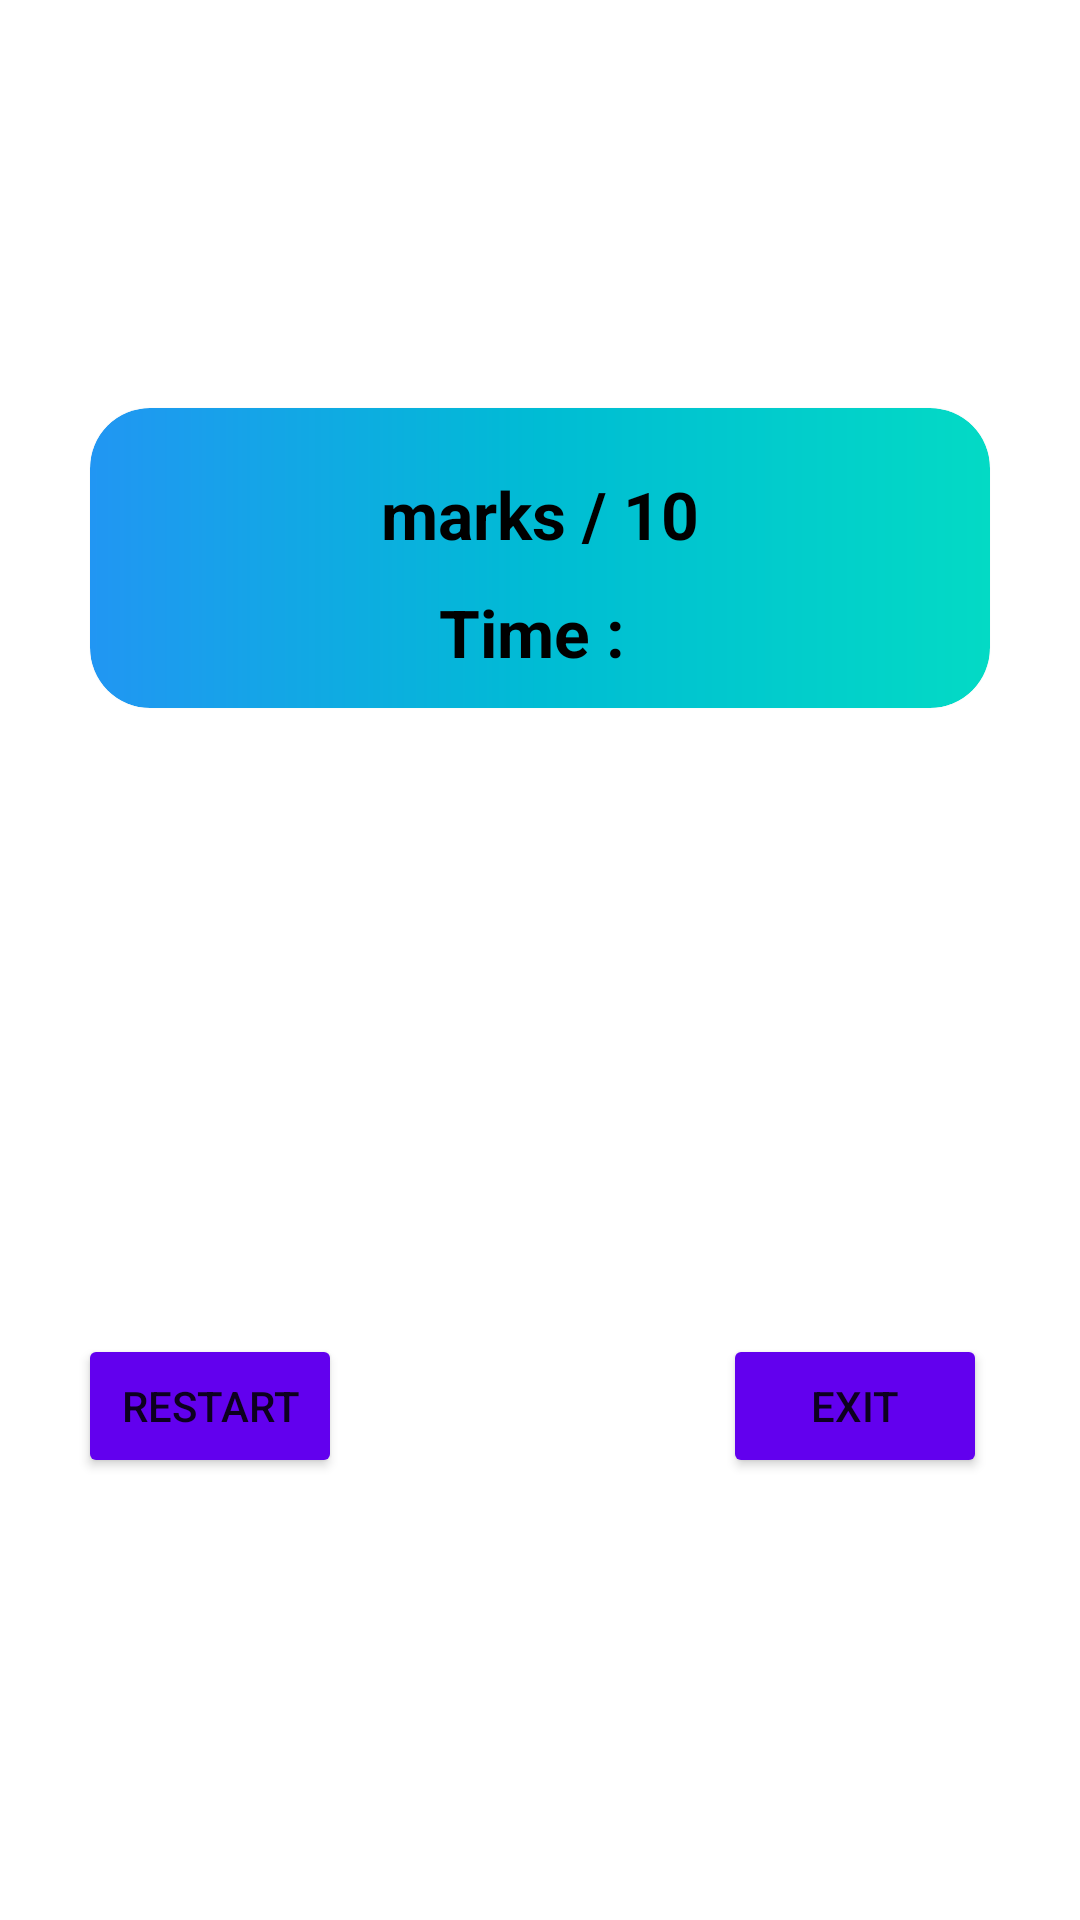

Write the Android layout XML for this screen, with the resource values it uses.
<!-- AndroidManifest.xml: application theme Theme.FinalAssignment -->
<!-- res/layout/fragment_summary.xml -->
<?xml version="1.0" encoding="utf-8"?>
<androidx.constraintlayout.widget.ConstraintLayout xmlns:android="http://schemas.android.com/apk/res/android"
    xmlns:app="http://schemas.android.com/apk/res-auto"
    xmlns:tools="http://schemas.android.com/tools"
    android:layout_width="match_parent"
    android:layout_height="match_parent"
    tools:context=".Fragments.Summary">


    <TextView
        android:layout_width="match_parent"
        android:layout_height="wrap_content"
        android:gravity="center"
        android:text="Test Submitted Successfully"
        android:textSize="20sp"
        android:textColor="#fff"
        android:textStyle="bold"
        app:layout_constraintBottom_toBottomOf="parent"
        app:layout_constraintEnd_toEndOf="parent"
        app:layout_constraintHorizontal_bias="0.0"
        app:layout_constraintStart_toStartOf="parent"
        app:layout_constraintTop_toTopOf="parent"
        app:layout_constraintVertical_bias="0.1" />

    <com.google.android.material.card.MaterialCardView
        android:id="@+id/materialCardView"
        android:layout_width="match_parent"
        android:layout_height="100dp"
        android:layout_margin="30dp"
        android:clickable="true"
        app:cardCornerRadius="20dp"
        app:layout_constraintBottom_toBottomOf="parent"
        app:layout_constraintEnd_toEndOf="parent"
        app:layout_constraintStart_toStartOf="parent"
        app:layout_constraintTop_toTopOf="parent"
        app:layout_constraintVertical_bias="0.221">

        <LinearLayout
            android:layout_width="match_parent"
            android:layout_height="match_parent"
            android:background="@drawable/gradient"
            android:gravity="center"
            android:orientation="vertical">

            <TextView
                android:id="@+id/marks"
                android:layout_width="wrap_content"
                android:layout_height="wrap_content"
                android:layout_gravity="center"
                android:layout_margin="10dp"
                android:text="marks / 10"
                android:textColor="@color/black"
                android:textSize="22sp"
                android:textStyle="bold" />

            <TextView
                android:id="@+id/total_time"
                android:layout_width="wrap_content"
                android:layout_height="wrap_content"
                android:text="Time : "
                android:textSize="22sp"
                android:textColor="#000"
                android:textStyle="bold"
                />


        </LinearLayout>
    </com.google.android.material.card.MaterialCardView>


    <Button
        android:id="@+id/restart_test_btn"
        android:layout_width="wrap_content"
        android:layout_height="wrap_content"
        android:backgroundTint="@color/purple_500"
        android:text="Restart"
        app:layout_constraintBottom_toBottomOf="@+id/exit_btn"
        app:layout_constraintEnd_toEndOf="parent"
        app:layout_constraintHorizontal_bias="0.096"
        app:layout_constraintStart_toStartOf="parent"
        app:layout_constraintTop_toTopOf="@+id/exit_btn"
        app:layout_constraintVertical_bias="0.601" />

    <Button
        android:id="@+id/exit_btn"
        android:layout_width="wrap_content"
        android:layout_height="wrap_content"
        android:backgroundTint="@color/purple_500"
        android:text="exit"
        app:layout_constraintBottom_toBottomOf="parent"
        app:layout_constraintEnd_toEndOf="parent"
        app:layout_constraintHorizontal_bias="0.803"
        app:layout_constraintStart_toEndOf="@+id/restart_test_btn"
        app:layout_constraintTop_toTopOf="parent"
        app:layout_constraintVertical_bias="0.751" />


</androidx.constraintlayout.widget.ConstraintLayout>
<!-- resources referenced by this layout -->
<resources>
  <!-- drawable gradient (drawable) -->
  <?xml version="1.0" encoding="utf-8"?>
  <shape xmlns:android="http://schemas.android.com/apk/res/android"
      android:shape="rectangle"
      >
  
  
  
      <gradient
          android:startColor="#2196F3"
          android:centerColor="#00BCD4"
          android:endColor="#FF03DAC5"/>
  
      <corners
          android:radius="20dp"/>
  
  
  </shape>
  <style name="Theme.FinalAssignment" parent="Theme.MaterialComponents.DayNight.DarkActionBar">
          
          <item name="colorPrimary">#212121</item>
          <item name="colorPrimaryVariant">#000000</item>
          <item name="colorOnPrimary">@color/white</item>
          
          <item name="colorSecondary">@color/teal_200</item>
          <item name="colorSecondaryVariant">@color/teal_700</item>
          <item name="colorOnSecondary">@color/black</item>
          
          <item name="android:statusBarColor" tools:targetApi="l">?attr/colorPrimaryVariant</item>
          
      </style>
  <!-- not gathered from this repository: default colours our renderer supplied (Android Studio template values) -->
  <color name="purple_500">#FF6200EE</color>
  <color name="teal_200">#FF03DAC5</color>
  <color name="teal_700">#FF018786</color>
  <color name="black">#FF000000</color>
  <color name="white">#FFFFFFFF</color>
</resources>
